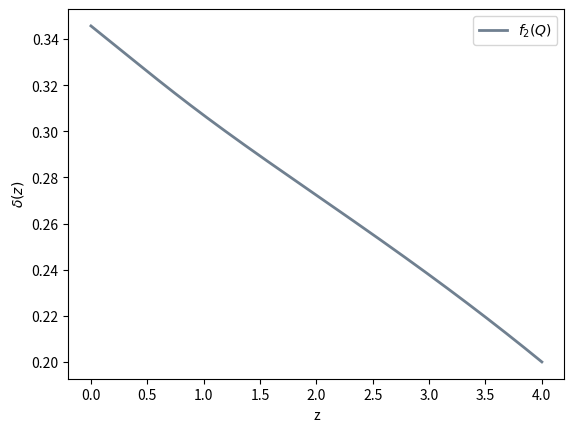

This figure's Python source:
#!/usr/bin/env python3
# -*- coding: utf-8 -*-
"""
Created on Mon Jun 17 14:51:42 2024

@author: usuario
"""

# Bibliotecas:
import numpy as np
from scipy.integrate import solve_ivp
import matplotlib.pyplot as plt

# Parâmetros:
H0 = 67.4
O_m0 = 0.315
O_r0 = 0

t = np.linspace(0.2, 1, 1000)
z = (1/t) - 1

M4 = 20*H0**2
H_RG = H0*np.sqrt(O_m0*t**(-3) + 1 - O_m0 )



# Modelo f(Q) - 2
def Densidade_Q2(t, y):
    D_Q2 = y[0]
    dD_Q2 = y[1]

    O_m = O_m0*t**(-3)
    O_L = 1 - O_m0 - O_r0

    G = 6.67*(10**(-11))
    #Mpl = 2.176*(10**(-8))
    M4 = 20*H0**2
    #rho = ( 3*(H0**2) / (8*np.pi*G) ) * (O_m + O_r + O_L)

    H_Q2 = np.sqrt( ( (H0**2)*O_m / 2 )*(1 + np.sqrt(1 + 3*M4/( 9*(H0**2)*(O_m**2) ) ) ) )
    dH_Q2 = (- 18*O_m*(H0**2)*(H_Q2**2) / ( t*(M4 + 12*(H_Q2**4)) )  ) # derivada de H com relação ao fator de escala

    Q = 6*(H_Q2)**2
    #G = 6.67*(10**(-11))
    #m2 = (H_Q1**2)*(O_m + O_r + O_L)

    #fQ1 = Q/(8*np.pi*G) - 1/(288*np.pi*G)*(Q**2/m2)  # é a f(Q)

    #rho = ( 3*(H_Q1**2) / (8*np.pi*G) ) * (O_m + O_r + O_L)

    #dfQ = 1/(8*np.pi*G) - 1/(144*np.pi*G*m2)  # derivada da f(Q)
    dfQ_2 = 1 - (M4/Q**2)

    aux = (t**2) * (H_Q2**2)
    ddD_Q2 = - ((3/t) + dH_Q2/H_Q2)*dD_Q2 + ( (3/2)*(1/aux)*(H0**2)*O_m*D_Q2 / (2*(1+ dfQ_2)) )  # equação do contraste
    return [dD_Q2, ddD_Q2]




t_span = [0.2, 1]
# Condições iniciais:
y0 = [0.2, 1]



# Solução2
sol_Q2 = solve_ivp(Densidade_Q2, t_span, y0, t_eval=t, method='LSODA', rtol = 10**(-6))
D_Q2 = sol_Q2.y[0]



#print(D_Q1)

#plt.plot(z, H_Q1, color='red', linewidth = 2, label='$f(Q)$')
#plt.plot(z, H_RG, color='blue', linewidth = 2, label='$\Lambda$CDM')
plt.plot(z, D_Q2, color='slategray', label='$f_2(Q)$', linewidth = 2)
plt.legend()
plt.xlabel('z')
plt.ylabel('$\delta(z)$')
#plt.savefig('delta(z)_fQ2.png', dpi=520, format='png', bbox_inches='tight')
plt.show()
